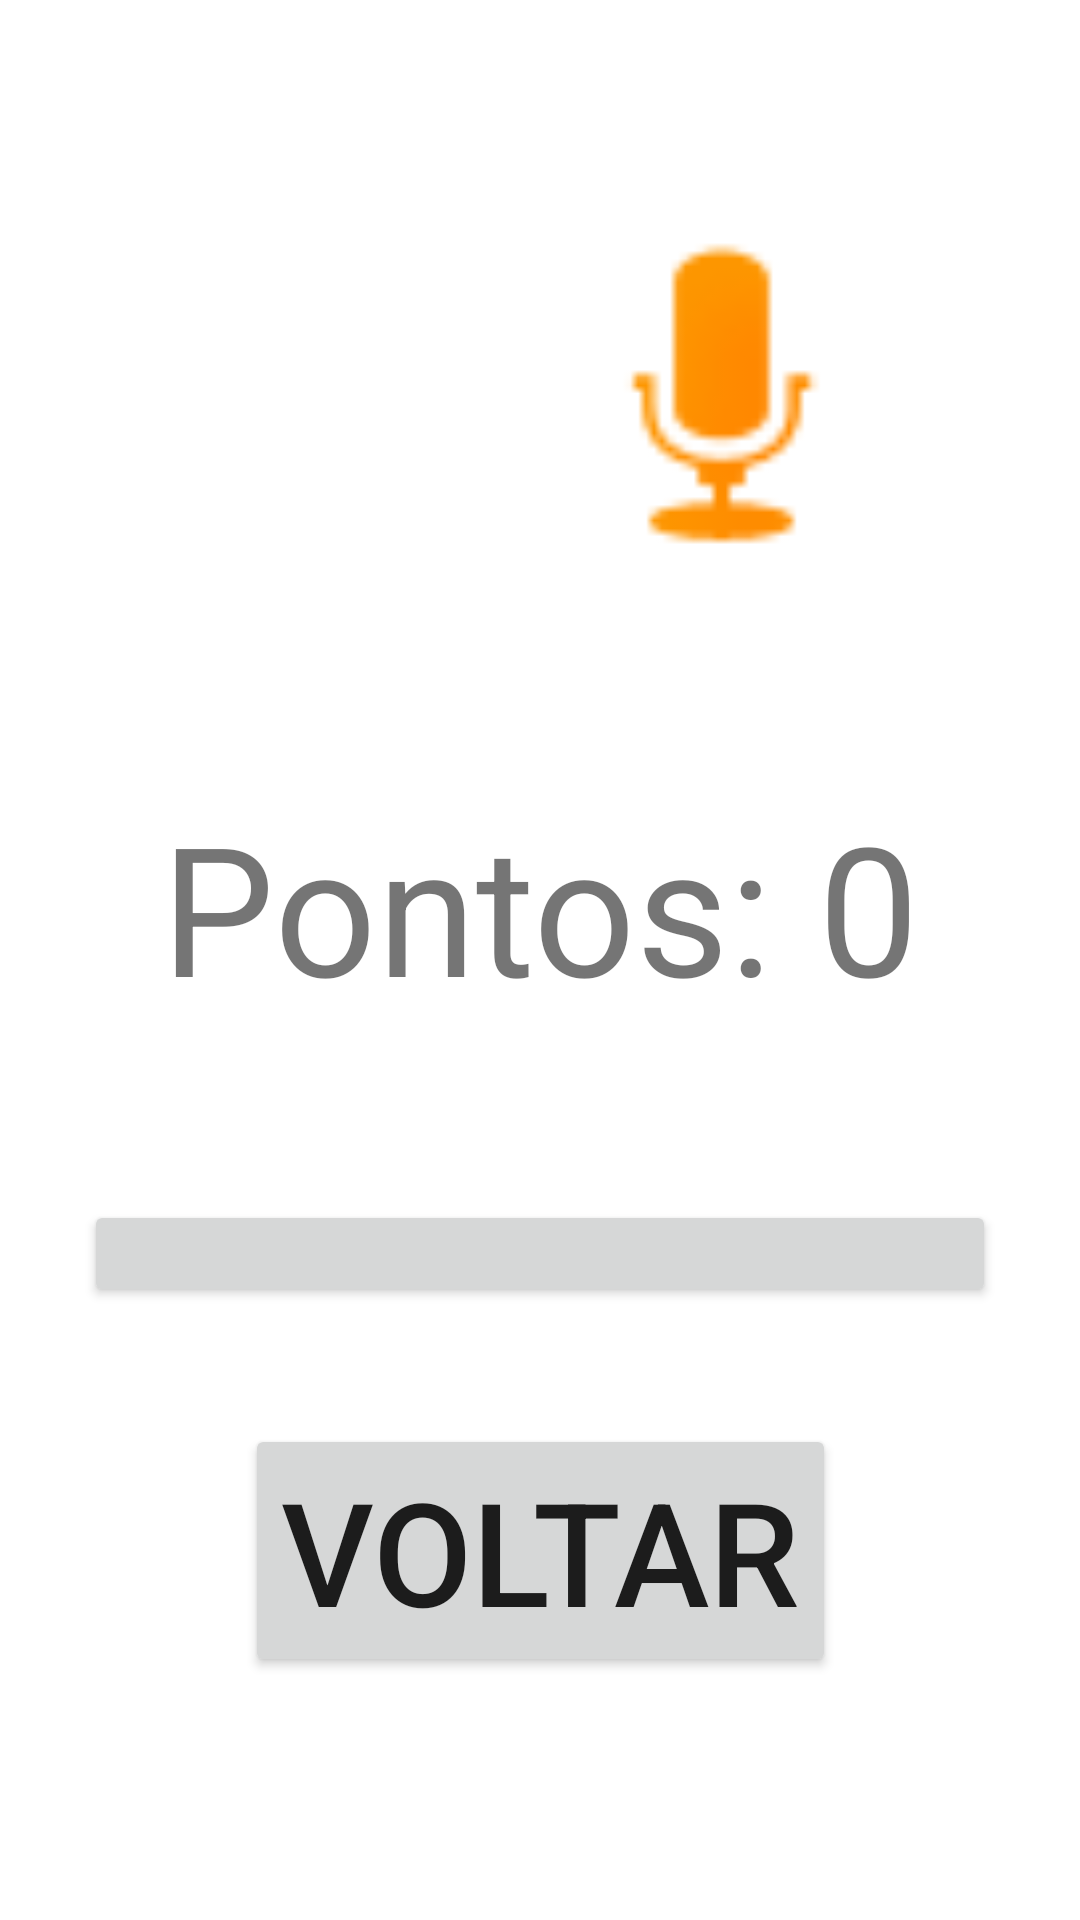

Here is an Android app screen rendered from its layout file. Give the layout XML and the strings, colors and styles it references.
<!-- AndroidManifest.xml: application theme Theme.JogoDaMemória -->
<!-- res/layout/activity_main.xml -->
<?xml version="1.0" encoding="utf-8"?>
<androidx.constraintlayout.widget.ConstraintLayout xmlns:android="http://schemas.android.com/apk/res/android"
    xmlns:app="http://schemas.android.com/apk/res-auto"
    xmlns:tools="http://schemas.android.com/tools"
    android:layout_width="match_parent"
    android:layout_height="match_parent"
    tools:context=".MainActivity">

    <Button
        android:id="@+id/btnJogar"
        android:layout_width="0dp"
        android:layout_height="0dp"
        android:layout_marginStart="28dp"
        android:layout_marginTop="400dp"
        android:layout_marginEnd="28dp"
        android:layout_marginBottom="39dp"
        android:text="JOGAR"
        android:textSize="48sp"
        app:layout_constraintBottom_toTopOf="@+id/btnVoltar"
        app:layout_constraintEnd_toEndOf="parent"
        app:layout_constraintStart_toStartOf="parent"
        app:layout_constraintTop_toTopOf="parent" />

    <ImageView
        android:id="@+id/imgAudioMain"
        android:layout_width="145dp"
        android:layout_height="0dp"
        android:layout_marginTop="69dp"
        android:layout_marginEnd="47dp"
        android:layout_marginBottom="66dp"
        app:layout_constraintBottom_toTopOf="@+id/txtQtdPontos"
        app:layout_constraintEnd_toEndOf="parent"
        app:layout_constraintTop_toTopOf="parent"
        app:srcCompat="@android:drawable/presence_audio_away" />

    <TextView
        android:id="@+id/txtQtdPontos"
        android:layout_width="wrap_content"
        android:layout_height="wrap_content"
        android:layout_marginBottom="58dp"
        android:text="Pontos: 0"
        android:textSize="60sp"
        app:layout_constraintBottom_toTopOf="@+id/btnJogar"
        app:layout_constraintEnd_toEndOf="parent"
        app:layout_constraintStart_toStartOf="parent"
        app:layout_constraintTop_toBottomOf="@+id/imgAudioMain" />

    <Button
        android:id="@+id/btnVoltar"
        android:layout_width="wrap_content"
        android:layout_height="wrap_content"
        android:layout_marginBottom="81dp"
        android:text="voltar"
        android:textSize="48sp"
        app:layout_constraintBottom_toBottomOf="parent"
        app:layout_constraintEnd_toEndOf="parent"
        app:layout_constraintStart_toStartOf="parent"
        app:layout_constraintTop_toBottomOf="@+id/btnJogar"
        tools:ignore="MissingConstraints" />
</androidx.constraintlayout.widget.ConstraintLayout>
<!-- resources referenced by this layout -->
<resources>
  <style name="Theme.JogoDaMemória" parent="Theme.MaterialComponents.DayNight.NoActionBar">
          
          <item name="colorPrimary">@color/purple_500</item>
          <item name="colorPrimaryVariant">@color/purple_700</item>
          <item name="colorOnPrimary">@color/white</item>
          
          <item name="colorSecondary">@color/teal_200</item>
          <item name="colorSecondaryVariant">@color/teal_700</item>
          <item name="colorOnSecondary">@color/black</item>
          
          <item name="android:statusBarColor">?attr/colorPrimaryVariant</item>
          
      </style>
  <!-- not gathered from this repository: default colours our renderer supplied (Android Studio template values) -->
  <color name="purple_500">#FF6200EE</color>
  <color name="purple_700">#FF3700B3</color>
  <color name="teal_200">#FF03DAC5</color>
  <color name="teal_700">#FF018786</color>
  <color name="black">#FF000000</color>
  <color name="white">#FFFFFFFF</color>
</resources>
